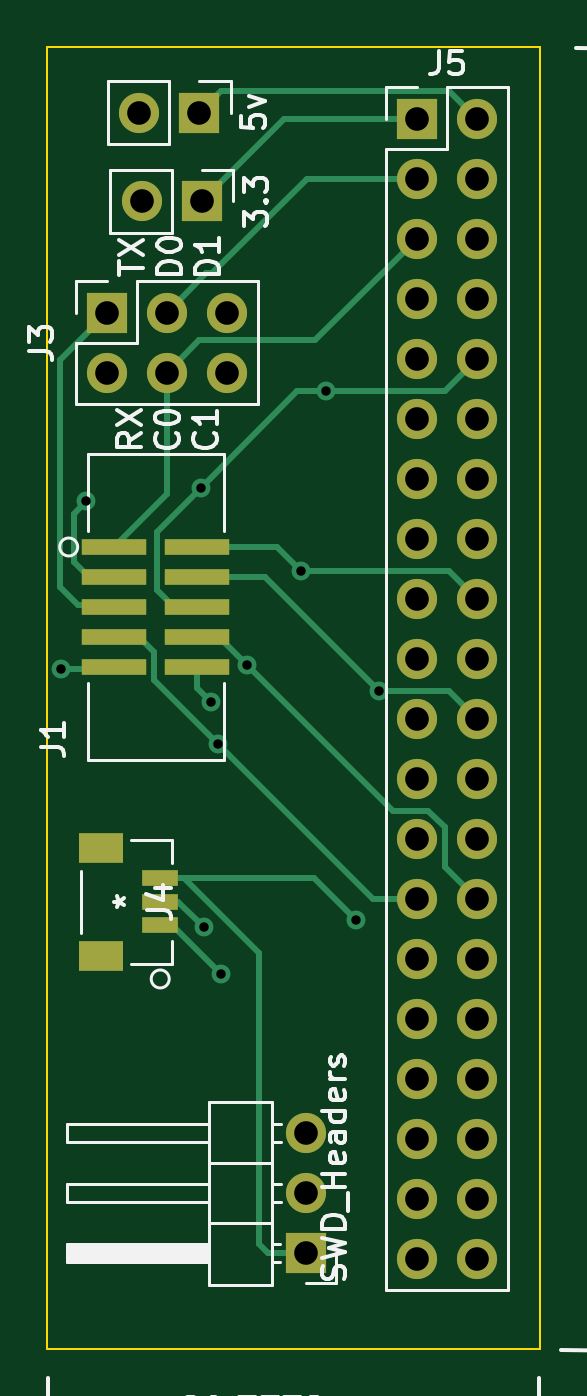
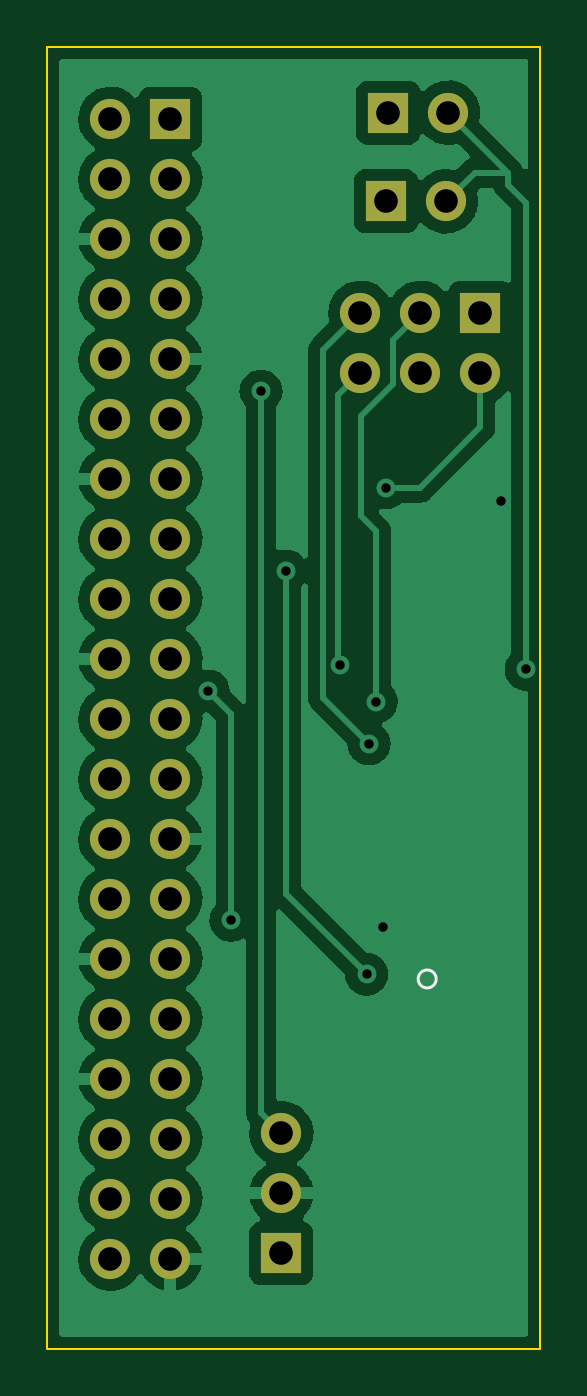
Circuit board: 11 layer files. Board 20.9 x 55.1 mm.
- bottom_copper: RaspberryPi_PicoProgrammer-B_Cu.gbr (69980 bytes)
- bottom_mask: RaspberryPi_PicoProgrammer-B_Mask.gbr (2071 bytes)
- paste: RaspberryPi_PicoProgrammer-B_Paste.gbr (527 bytes)
- bottom_silk: RaspberryPi_PicoProgrammer-B_Silkscreen.gbr (644 bytes)
- outline: RaspberryPi_PicoProgrammer-Edge_Cuts.gbr (761 bytes)
- top_copper: RaspberryPi_PicoProgrammer-F_Cu.gbr (9518 bytes)
- top_mask: RaspberryPi_PicoProgrammer-F_Mask.gbr (2579 bytes)
- paste: RaspberryPi_PicoProgrammer-F_Paste.gbr (1035 bytes)
- top_silk: RaspberryPi_PicoProgrammer-F_Silkscreen.gbr (19932 bytes)
- drill: RaspberryPi_PicoProgrammer-NPTH.drl (333 bytes)
- drill: RaspberryPi_PicoProgrammer-PTH.drl (1412 bytes)

=== bottom_copper: RaspberryPi_PicoProgrammer-B_Cu.gbr (69980 bytes, source omitted) ===
=== bottom_mask: RaspberryPi_PicoProgrammer-B_Mask.gbr ===
%TF.GenerationSoftware,KiCad,Pcbnew,6.0.8-f2edbf62ab~116~ubuntu22.04.1*%
%TF.CreationDate,2022-10-03T19:02:53-04:00*%
%TF.ProjectId,RaspberryPi_PicoProgrammer,52617370-6265-4727-9279-50695f506963,rev?*%
%TF.SameCoordinates,Original*%
%TF.FileFunction,Soldermask,Bot*%
%TF.FilePolarity,Negative*%
%FSLAX46Y46*%
G04 Gerber Fmt 4.6, Leading zero omitted, Abs format (unit mm)*
G04 Created by KiCad (PCBNEW 6.0.8-f2edbf62ab~116~ubuntu22.04.1) date 2022-10-03 19:02:53*
%MOMM*%
%LPD*%
G01*
G04 APERTURE LIST*
%ADD10R,1.700000X1.700000*%
%ADD11O,1.700000X1.700000*%
G04 APERTURE END LIST*
D10*
%TO.C,J3*%
X137625000Y-71210000D03*
D11*
X137625000Y-73750000D03*
X140165000Y-71210000D03*
X140165000Y-73750000D03*
X142705000Y-71210000D03*
X142705000Y-73750000D03*
%TD*%
D10*
%TO.C,J5*%
X150750000Y-63000000D03*
D11*
X153290000Y-63000000D03*
X150750000Y-65540000D03*
X153290000Y-65540000D03*
X150750000Y-68080000D03*
X153290000Y-68080000D03*
X150750000Y-70620000D03*
X153290000Y-70620000D03*
X150750000Y-73160000D03*
X153290000Y-73160000D03*
X150750000Y-75700000D03*
X153290000Y-75700000D03*
X150750000Y-78240000D03*
X153290000Y-78240000D03*
X150750000Y-80780000D03*
X153290000Y-80780000D03*
X150750000Y-83320000D03*
X153290000Y-83320000D03*
X150750000Y-85860000D03*
X153290000Y-85860000D03*
X150750000Y-88400000D03*
X153290000Y-88400000D03*
X150750000Y-90940000D03*
X153290000Y-90940000D03*
X150750000Y-93480000D03*
X153290000Y-93480000D03*
X150750000Y-96020000D03*
X153290000Y-96020000D03*
X150750000Y-98560000D03*
X153290000Y-98560000D03*
X150750000Y-101100000D03*
X153290000Y-101100000D03*
X150750000Y-103640000D03*
X153290000Y-103640000D03*
X150750000Y-106180000D03*
X153290000Y-106180000D03*
X150750000Y-108720000D03*
X153290000Y-108720000D03*
X150750000Y-111260000D03*
X153290000Y-111260000D03*
%TD*%
D10*
%TO.C,3.3*%
X141630400Y-66497200D03*
D11*
X139090400Y-66497200D03*
%TD*%
D10*
%TO.C,5v*%
X141528800Y-62738000D03*
D11*
X138988800Y-62738000D03*
%TD*%
D10*
%TO.C,SWD_Headers*%
X146050000Y-111030000D03*
D11*
X146050000Y-108490000D03*
X146050000Y-105950000D03*
%TD*%
M02*

=== paste: RaspberryPi_PicoProgrammer-B_Paste.gbr ===
%TF.GenerationSoftware,KiCad,Pcbnew,6.0.8-f2edbf62ab~116~ubuntu22.04.1*%
%TF.CreationDate,2022-10-03T19:02:53-04:00*%
%TF.ProjectId,RaspberryPi_PicoProgrammer,52617370-6265-4727-9279-50695f506963,rev?*%
%TF.SameCoordinates,Original*%
%TF.FileFunction,Paste,Bot*%
%TF.FilePolarity,Positive*%
%FSLAX46Y46*%
G04 Gerber Fmt 4.6, Leading zero omitted, Abs format (unit mm)*
G04 Created by KiCad (PCBNEW 6.0.8-f2edbf62ab~116~ubuntu22.04.1) date 2022-10-03 19:02:53*
%MOMM*%
%LPD*%
G01*
G04 APERTURE LIST*
G04 APERTURE END LIST*
M02*

=== bottom_silk: RaspberryPi_PicoProgrammer-B_Silkscreen.gbr ===
%TF.GenerationSoftware,KiCad,Pcbnew,6.0.8-f2edbf62ab~116~ubuntu22.04.1*%
%TF.CreationDate,2022-10-03T19:02:53-04:00*%
%TF.ProjectId,RaspberryPi_PicoProgrammer,52617370-6265-4727-9279-50695f506963,rev?*%
%TF.SameCoordinates,Original*%
%TF.FileFunction,Legend,Bot*%
%TF.FilePolarity,Positive*%
%FSLAX46Y46*%
G04 Gerber Fmt 4.6, Leading zero omitted, Abs format (unit mm)*
G04 Created by KiCad (PCBNEW 6.0.8-f2edbf62ab~116~ubuntu22.04.1) date 2022-10-03 19:02:53*
%MOMM*%
%LPD*%
G01*
G04 APERTURE LIST*
%ADD10C,0.120000*%
G04 APERTURE END LIST*
D10*
%TO.C,J4*%
X140259400Y-99413900D02*
G75*
G03*
X140259400Y-99413900I-381000J0D01*
G01*
%TD*%
M02*

=== outline: RaspberryPi_PicoProgrammer-Edge_Cuts.gbr ===
%TF.GenerationSoftware,KiCad,Pcbnew,6.0.8-f2edbf62ab~116~ubuntu22.04.1*%
%TF.CreationDate,2022-10-03T19:02:53-04:00*%
%TF.ProjectId,RaspberryPi_PicoProgrammer,52617370-6265-4727-9279-50695f506963,rev?*%
%TF.SameCoordinates,Original*%
%TF.FileFunction,Profile,NP*%
%FSLAX46Y46*%
G04 Gerber Fmt 4.6, Leading zero omitted, Abs format (unit mm)*
G04 Created by KiCad (PCBNEW 6.0.8-f2edbf62ab~116~ubuntu22.04.1) date 2022-10-03 19:02:53*
%MOMM*%
%LPD*%
G01*
G04 APERTURE LIST*
%TA.AperFunction,Profile*%
%ADD10C,0.100000*%
%TD*%
G04 APERTURE END LIST*
D10*
X135100000Y-59944000D02*
X155956000Y-59944000D01*
X155956000Y-59944000D02*
X155956000Y-115062000D01*
X155956000Y-115062000D02*
X135100000Y-115062000D01*
X135100000Y-115062000D02*
X135100000Y-59944000D01*
M02*

=== top_copper: RaspberryPi_PicoProgrammer-F_Cu.gbr (9518 bytes, source omitted) ===
=== top_mask: RaspberryPi_PicoProgrammer-F_Mask.gbr ===
%TF.GenerationSoftware,KiCad,Pcbnew,6.0.8-f2edbf62ab~116~ubuntu22.04.1*%
%TF.CreationDate,2022-10-03T19:02:53-04:00*%
%TF.ProjectId,RaspberryPi_PicoProgrammer,52617370-6265-4727-9279-50695f506963,rev?*%
%TF.SameCoordinates,Original*%
%TF.FileFunction,Soldermask,Top*%
%TF.FilePolarity,Negative*%
%FSLAX46Y46*%
G04 Gerber Fmt 4.6, Leading zero omitted, Abs format (unit mm)*
G04 Created by KiCad (PCBNEW 6.0.8-f2edbf62ab~116~ubuntu22.04.1) date 2022-10-03 19:02:53*
%MOMM*%
%LPD*%
G01*
G04 APERTURE LIST*
%ADD10R,1.549400X0.660400*%
%ADD11R,1.905000X1.295400*%
%ADD12R,1.700000X1.700000*%
%ADD13O,1.700000X1.700000*%
%ADD14R,2.768600X0.660400*%
G04 APERTURE END LIST*
D10*
%TO.C,J4*%
X139878400Y-97150001D03*
X139878400Y-96150000D03*
X139878400Y-95149999D03*
D11*
X137353401Y-93850000D03*
X137353401Y-98450000D03*
%TD*%
D12*
%TO.C,J3*%
X137625000Y-71210000D03*
D13*
X137625000Y-73750000D03*
X140165000Y-71210000D03*
X140165000Y-73750000D03*
X142705000Y-71210000D03*
X142705000Y-73750000D03*
%TD*%
D12*
%TO.C,J5*%
X150750000Y-63000000D03*
D13*
X153290000Y-63000000D03*
X150750000Y-65540000D03*
X153290000Y-65540000D03*
X150750000Y-68080000D03*
X153290000Y-68080000D03*
X150750000Y-70620000D03*
X153290000Y-70620000D03*
X150750000Y-73160000D03*
X153290000Y-73160000D03*
X150750000Y-75700000D03*
X153290000Y-75700000D03*
X150750000Y-78240000D03*
X153290000Y-78240000D03*
X150750000Y-80780000D03*
X153290000Y-80780000D03*
X150750000Y-83320000D03*
X153290000Y-83320000D03*
X150750000Y-85860000D03*
X153290000Y-85860000D03*
X150750000Y-88400000D03*
X153290000Y-88400000D03*
X150750000Y-90940000D03*
X153290000Y-90940000D03*
X150750000Y-93480000D03*
X153290000Y-93480000D03*
X150750000Y-96020000D03*
X153290000Y-96020000D03*
X150750000Y-98560000D03*
X153290000Y-98560000D03*
X150750000Y-101100000D03*
X153290000Y-101100000D03*
X150750000Y-103640000D03*
X153290000Y-103640000D03*
X150750000Y-106180000D03*
X153290000Y-106180000D03*
X150750000Y-108720000D03*
X153290000Y-108720000D03*
X150750000Y-111260000D03*
X153290000Y-111260000D03*
%TD*%
D12*
%TO.C,3.3*%
X141630400Y-66497200D03*
D13*
X139090400Y-66497200D03*
%TD*%
D12*
%TO.C,5v*%
X141528800Y-62738000D03*
D13*
X138988800Y-62738000D03*
%TD*%
D12*
%TO.C,SWD_Headers*%
X146050000Y-111030000D03*
D13*
X146050000Y-108490000D03*
X146050000Y-105950000D03*
%TD*%
D14*
%TO.C,J1*%
X137922000Y-81127600D03*
X141452000Y-81127600D03*
X137922000Y-82397600D03*
X141452000Y-82397600D03*
X137922000Y-83667600D03*
X141452000Y-83667600D03*
X137922000Y-84937600D03*
X141452000Y-84937600D03*
X137922000Y-86207600D03*
X141452000Y-86207600D03*
%TD*%
M02*

=== paste: RaspberryPi_PicoProgrammer-F_Paste.gbr ===
%TF.GenerationSoftware,KiCad,Pcbnew,6.0.8-f2edbf62ab~116~ubuntu22.04.1*%
%TF.CreationDate,2022-10-03T19:02:53-04:00*%
%TF.ProjectId,RaspberryPi_PicoProgrammer,52617370-6265-4727-9279-50695f506963,rev?*%
%TF.SameCoordinates,Original*%
%TF.FileFunction,Paste,Top*%
%TF.FilePolarity,Positive*%
%FSLAX46Y46*%
G04 Gerber Fmt 4.6, Leading zero omitted, Abs format (unit mm)*
G04 Created by KiCad (PCBNEW 6.0.8-f2edbf62ab~116~ubuntu22.04.1) date 2022-10-03 19:02:53*
%MOMM*%
%LPD*%
G01*
G04 APERTURE LIST*
%ADD10R,1.549400X0.660400*%
%ADD11R,1.905000X1.295400*%
%ADD12R,2.768600X0.660400*%
G04 APERTURE END LIST*
D10*
%TO.C,J4*%
X139878400Y-97150001D03*
X139878400Y-96150000D03*
X139878400Y-95149999D03*
D11*
X137353401Y-93850000D03*
X137353401Y-98450000D03*
%TD*%
D12*
%TO.C,J1*%
X137922000Y-81127600D03*
X141452000Y-81127600D03*
X137922000Y-82397600D03*
X141452000Y-82397600D03*
X137922000Y-83667600D03*
X141452000Y-83667600D03*
X137922000Y-84937600D03*
X141452000Y-84937600D03*
X137922000Y-86207600D03*
X141452000Y-86207600D03*
%TD*%
M02*

=== top_silk: RaspberryPi_PicoProgrammer-F_Silkscreen.gbr (19932 bytes, source omitted) ===
=== drill: RaspberryPi_PicoProgrammer-NPTH.drl ===
M48
; DRILL file {KiCad 6.0.8-f2edbf62ab~116~ubuntu22.04.1} date Mon 03 Oct 2022 07:02:56 PM EDT
; FORMAT={-:-/ absolute / inch / decimal}
; #@! TF.CreationDate,2022-10-03T19:02:56-04:00
; #@! TF.GenerationSoftware,Kicad,Pcbnew,6.0.8-f2edbf62ab~116~ubuntu22.04.1
; #@! TF.FileFunction,NonPlated,1,2,NPTH
FMAT,2
INCH
%
G90
G05
T0
M30

=== drill: RaspberryPi_PicoProgrammer-PTH.drl ===
M48
; DRILL file {KiCad 6.0.8-f2edbf62ab~116~ubuntu22.04.1} date Mon 03 Oct 2022 07:02:56 PM EDT
; FORMAT={-:-/ absolute / inch / decimal}
; #@! TF.CreationDate,2022-10-03T19:02:56-04:00
; #@! TF.GenerationSoftware,Kicad,Pcbnew,6.0.8-f2edbf62ab~116~ubuntu22.04.1
; #@! TF.FileFunction,Plated,1,2,PTH
FMAT,2
INCH
; #@! TA.AperFunction,Plated,PTH,ViaDrill
T1C0.0157
; #@! TA.AperFunction,Plated,PTH,ComponentDrill
T2C0.0394
%
G90
G05
T1
X5.342Y-3.398
X5.384Y-3.118
X5.5749Y-3.0949
X5.58Y-3.828
X5.592Y-3.452
X5.604Y-3.522
X5.608Y-3.906
X5.6519Y-3.3901
X5.7421Y-3.2341
X5.7839Y-2.9341
X5.834Y-3.816
X5.872Y-3.434
T2
X5.4183Y-2.8035
X5.4183Y-2.9035
X5.472Y-2.47
X5.476Y-2.618
X5.5183Y-2.8035
X5.5183Y-2.9035
X5.572Y-2.47
X5.576Y-2.618
X5.6183Y-2.8035
X5.6183Y-2.9035
X5.75Y-4.1713
X5.75Y-4.2713
X5.75Y-4.3713
X5.935Y-2.4803
X5.935Y-2.5803
X5.935Y-2.6803
X5.935Y-2.7803
X5.935Y-2.8803
X5.935Y-2.9803
X5.935Y-3.0803
X5.935Y-3.1803
X5.935Y-3.2803
X5.935Y-3.3803
X5.935Y-3.4803
X5.935Y-3.5803
X5.935Y-3.6803
X5.935Y-3.7803
X5.935Y-3.8803
X5.935Y-3.9803
X5.935Y-4.0803
X5.935Y-4.1803
X5.935Y-4.2803
X5.935Y-4.3803
X6.035Y-2.4803
X6.035Y-2.5803
X6.035Y-2.6803
X6.035Y-2.7803
X6.035Y-2.8803
X6.035Y-2.9803
X6.035Y-3.0803
X6.035Y-3.1803
X6.035Y-3.2803
X6.035Y-3.3803
X6.035Y-3.4803
X6.035Y-3.5803
X6.035Y-3.6803
X6.035Y-3.7803
X6.035Y-3.8803
X6.035Y-3.9803
X6.035Y-4.0803
X6.035Y-4.1803
X6.035Y-4.2803
X6.035Y-4.3803
T0
M30

